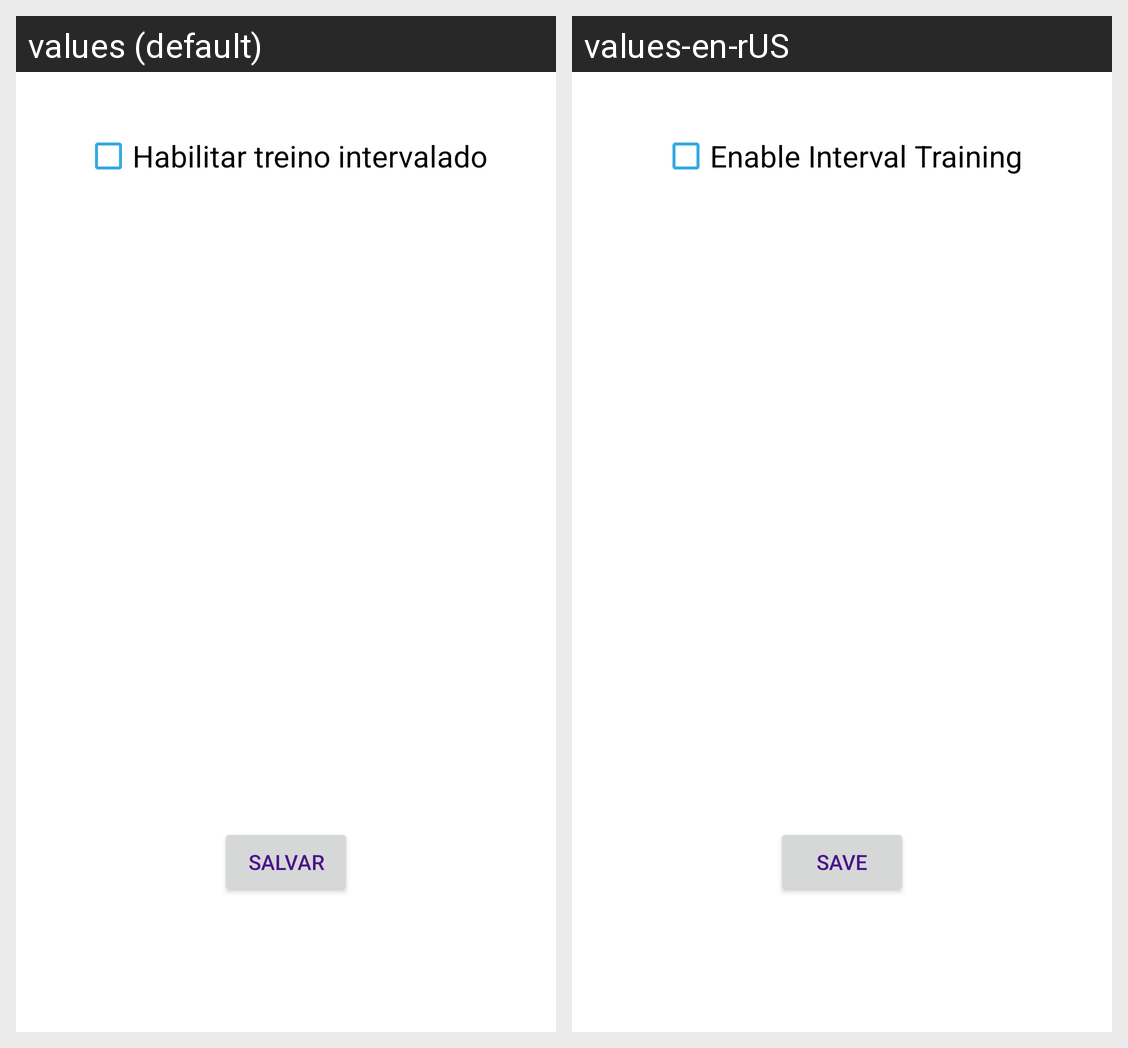

Locale-by-locale string values for the Android screen shown in this grid:
Android screen res/layout/activity_settings.xml rendered under 2 locales, left to right: values (default), values-en-rUS. Device: Nexus 5 (rendered at 1080×1920; each locale shown at half size, 540×960, under a caption strip naming it); theme Theme.Corra.
Strings drawn on this screen, with the default value and each locale's value (text and hints the layout hard-codes, and strings that could not be matched under every locale, appear in the picture but are not listed):

habilitar_treino_intervalado
  values: Habilitar treino intervalado
  values-en-rUS: Enable Interval Training

salvar
  values: Salvar
  values-en-rUS: Save
